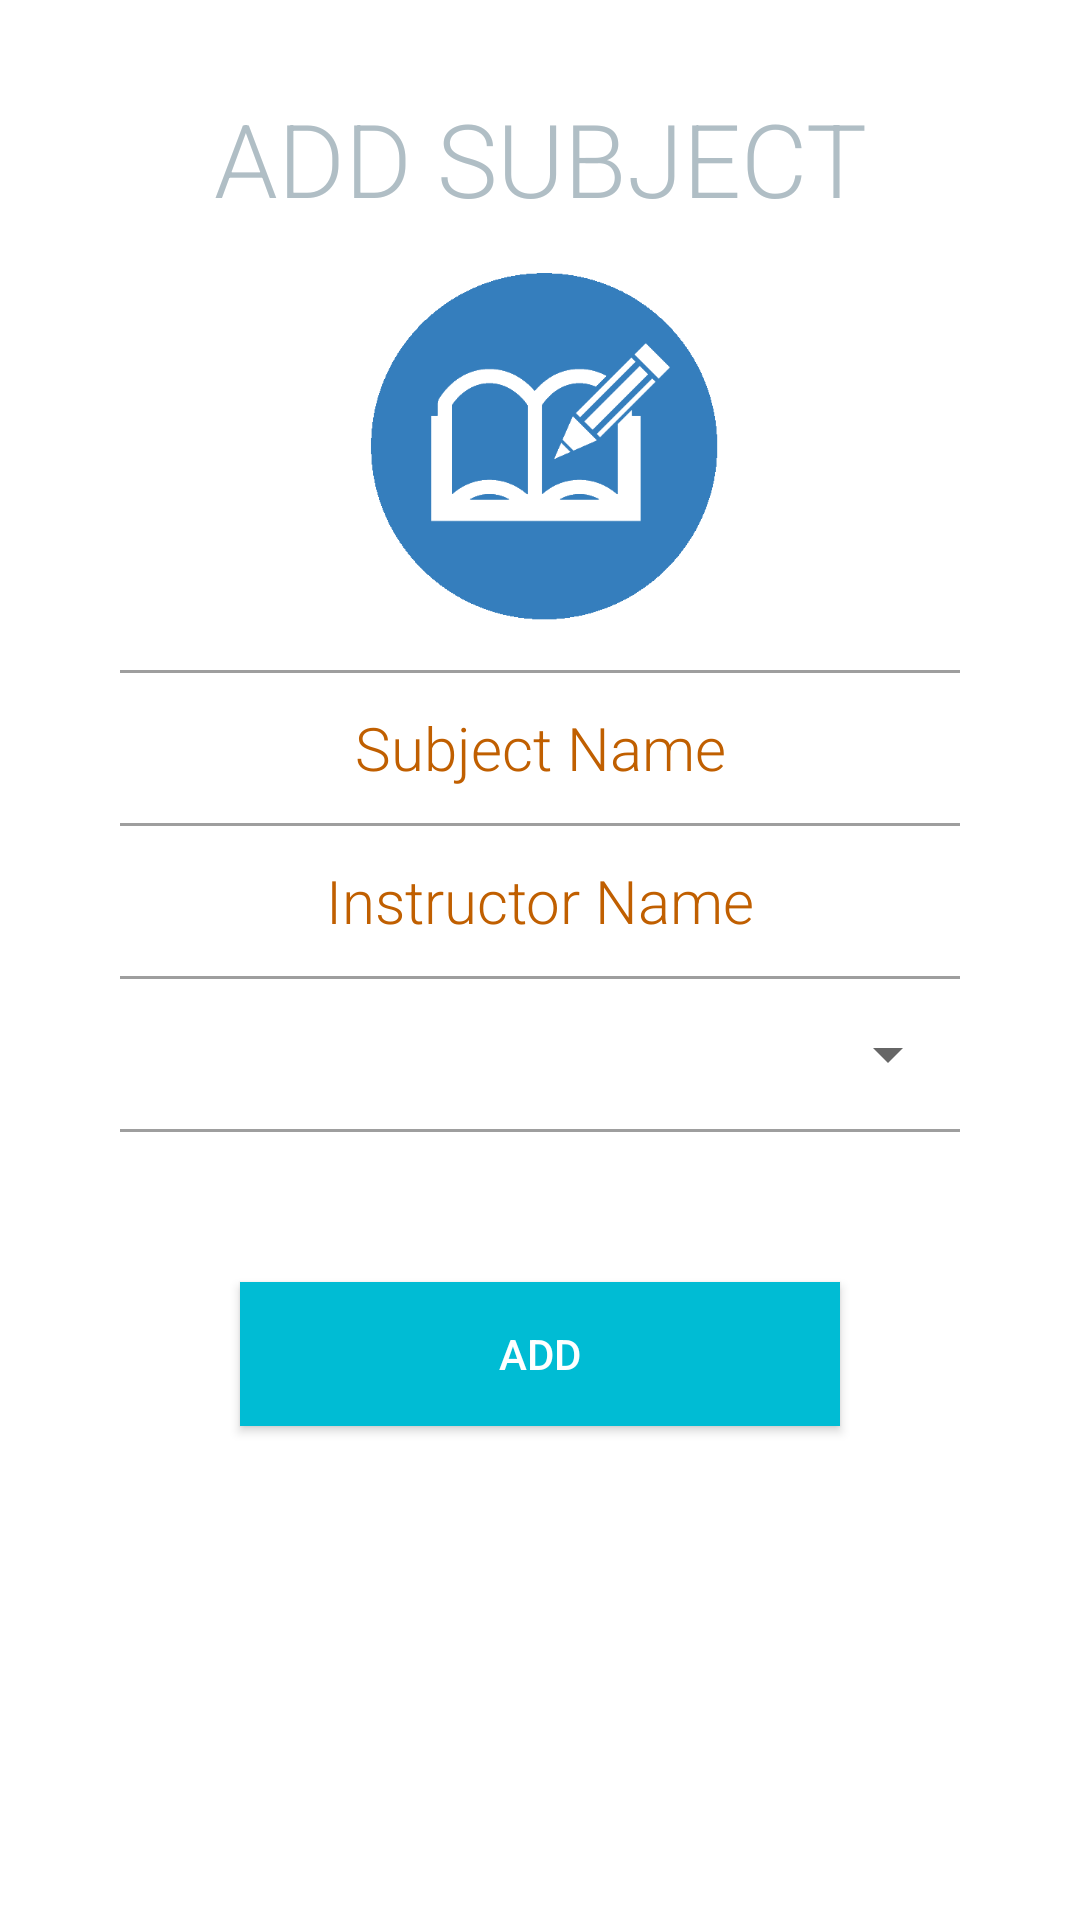

Write the Android layout XML for this screen, with the resource values it uses.
<!-- AndroidManifest.xml: application theme AppTheme -->
<!-- res/layout/activity_add_subject.xml -->
<?xml version="1.0" encoding="utf-8"?>
<ScrollView
    xmlns:android="http://schemas.android.com/apk/res/android"
    xmlns:app="http://schemas.android.com/apk/res-auto"
    xmlns:tools="http://schemas.android.com/tools"
    tools:context="com.example.classschedule.activity_addSubject"
    android:layout_height="match_parent"
    android:layout_width="match_parent"
    android:background="#ffffff">

<LinearLayout
    android:layout_width="match_parent"
    android:layout_height="wrap_content"
    android:orientation="vertical"
    android:fitsSystemWindows="true"
    android:background="#ffffff">



    <LinearLayout
        android:layout_width="match_parent"
        android:layout_height="wrap_content"
        android:orientation="vertical">


        <LinearLayout
            android:layout_width="match_parent"
            android:layout_height="wrap_content">
            <Space
                android:layout_width="0dp"
                android:layout_height="match_parent"
                android:layout_weight="1"/>
            <ImageView
                android:id="@+id/subj_close"
                android:layout_width="wrap_content"
                android:layout_height="wrap_content"
                android:src="@drawable/ic_close"/>


        </LinearLayout>


        <TextView
            android:id="@+id/sub_title"
            android:layout_width="match_parent"
            android:layout_height="wrap_content"
            android:text="ADD SUBJECT"
            android:layout_marginTop="30dp"
            android:textAlignment="center"
            android:gravity="center"
            android:textSize="34sp"
            android:textColor="#B0BEC5"
            android:fontFamily="sans-serif-light"/>


        <ImageView
            android:layout_marginTop="10dp"
            android:layout_width="match_parent"
            android:layout_height="128dp"
            android:layout_marginBottom="10dp"
            android:src="@drawable/subject"/>


        <View
            android:layout_width="match_parent"
            android:layout_height="1dp"
            android:layout_marginRight="40dp"
            android:layout_marginLeft="40dp"
            android:background="#9E9E9E"/>

        <EditText
            android:layout_width="match_parent"
            android:layout_height="50dp"
            android:id="@+id/sub_name"
            android:hint="Subject Name"
            android:inputType="textCapWords"
            android:background="@null"
            android:gravity="center"
            android:textAlignment="center"
            android:textSize="20sp"
            android:textColor="@color/colorPrimary"
            android:fontFamily="sans-serif-light"
            android:textColorHint="@color/colorPrimary"/>

        <View
            android:layout_width="match_parent"
            android:layout_height="1dp"
            android:layout_marginRight="40dp"
            android:layout_marginLeft="40dp"
            android:background="#9E9E9E"/>

        <EditText
            android:layout_width="match_parent"
            android:layout_height="50dp"
            android:id="@+id/inst_name"
            android:hint="Instructor Name"
            android:inputType="textCapWords"
            android:background="@null"
            android:gravity="center"
            android:textAlignment="center"
            android:textSize="20sp"
            android:textColor="@color/colorPrimary"
            android:fontFamily="sans-serif-light"
            android:textColorHint="@color/colorPrimary"/>
        <View
            android:layout_width="match_parent"
            android:layout_height="1dp"
            android:layout_marginRight="40dp"
            android:layout_marginLeft="40dp"
            android:background="#9E9E9E"/>

        <Spinner
            android:layout_marginRight="40dp"
            android:layout_marginLeft="40dp"
            android:id="@+id/spinner"
            android:layout_width="match_parent"
            android:layout_height="50dp"
            android:layout_weight="1"
            style="@style/Base.TextAppearance.AppCompat.Medium" />
        <View

            android:layout_width="match_parent"
            android:layout_height="1dp"
            android:layout_marginRight="40dp"
            android:layout_marginLeft="40dp"
            android:background="#9E9E9E"/>

        <Button
            android:layout_width="match_parent"
            android:layout_height="wrap_content"
            android:layout_weight="1"
            android:id="@+id/addBut_sub"
            android:text="ADD"
            android:layout_marginRight="80dp"
            android:layout_marginLeft="80dp"
            android:layout_marginTop="50dp"
            android:layout_marginBottom="15dp"
            android:background="@color/ButtonColor"
            android:textColor="#ffffff"/>

        <Button
            android:layout_width="match_parent"
            android:layout_height="wrap_content"
            android:layout_weight="1"
            android:id="@+id/delBut_sub"
            android:text="DELETE"
            android:layout_marginRight="80dp"
            android:layout_marginLeft="80dp"
            android:layout_marginBottom="15dp"
            android:background="@color/DeleteColor"
            android:textColor="#ffffff"
            android:visibility="gone"/>





    </LinearLayout>








</LinearLayout>
</ScrollView>
<!-- resources referenced by this layout -->
<resources>
  <color name="ButtonColor">#00bcd4</color>
  <color name="DeleteColor">#d32f2f</color>
  <color name="colorPrimary">#c05f00</color>
  <!-- drawable subject: png bitmap (drawable, 11654 bytes) -->
  <style name="AppTheme" parent="Theme.AppCompat.Light.DarkActionBar">
          
          <item name="colorPrimary">@color/colorPrimary</item>
          <item name="colorPrimaryDark">@color/colorPrimaryDark</item>
          <item name="colorAccent">@color/colorAccent</item>
          <item name="android:windowTranslucentStatus">true</item>
      </style>
  <color name="colorPrimaryDark">#c05f00</color>
  <color name="colorAccent">#c05f00</color>
</resources>
